Run: headless pygame with SDL's dummy video driver; simulated clock (each Clock.tick advances the game by its frame time, no real sleeping); random seed 0; keys injected as events and as key.get_pressed() state; no mouse input.
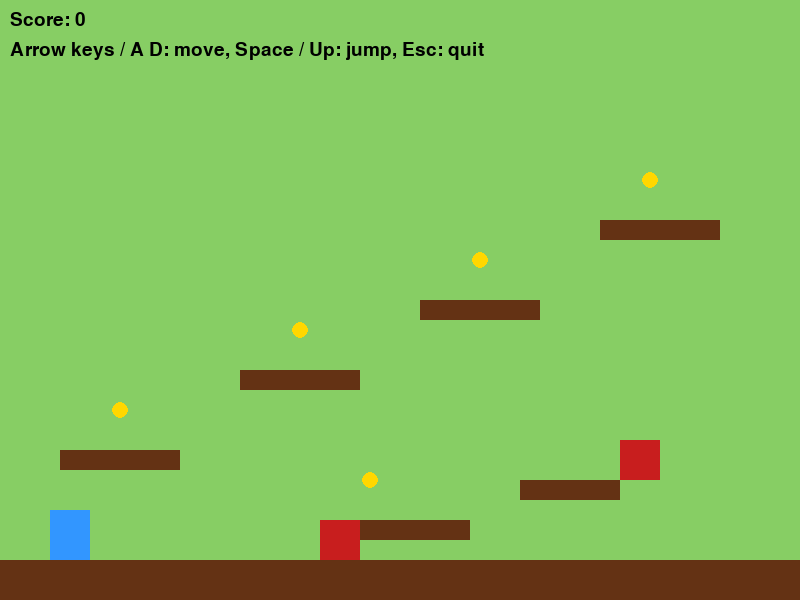
Frame 1 of 4 · flips 1–60 · no input
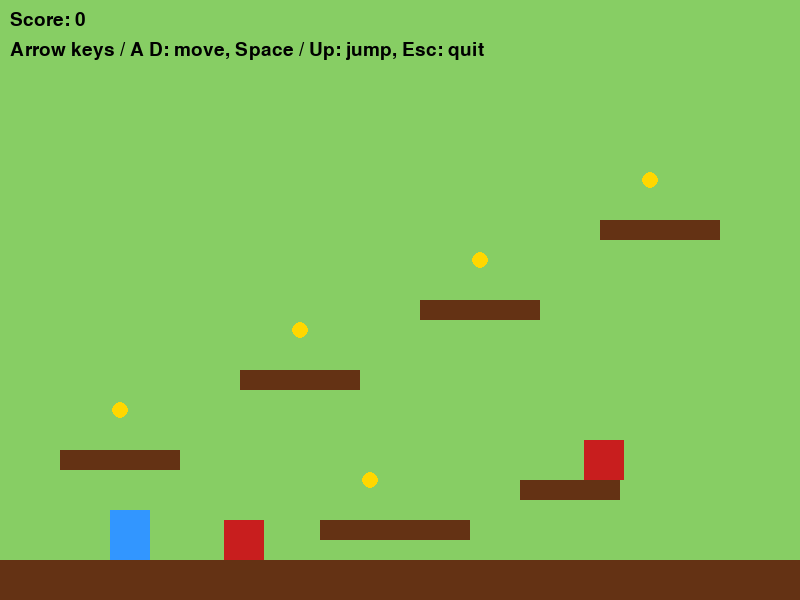
Frame 2 of 4 · flips 61–180 · tapped SPACE, RETURN · held RIGHT (→), D
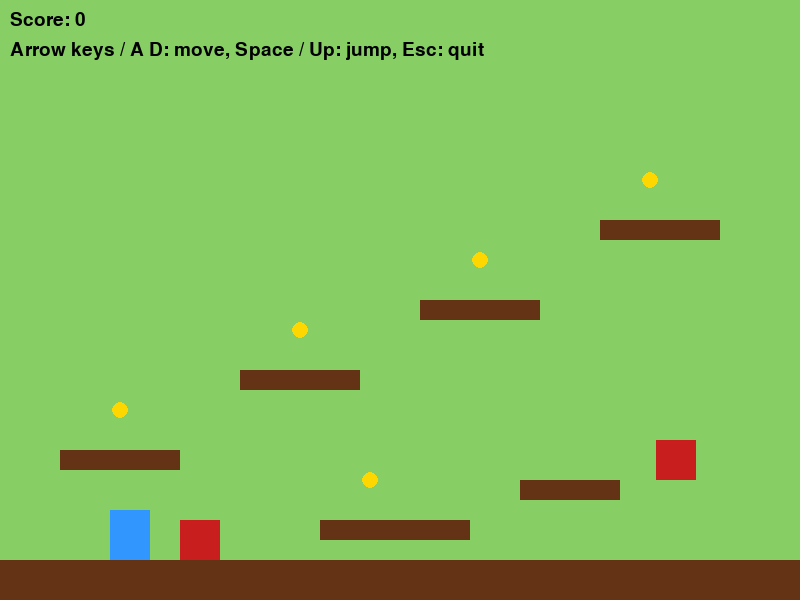
Frame 3 of 4 · flips 181–300 · held DOWN (↓), S
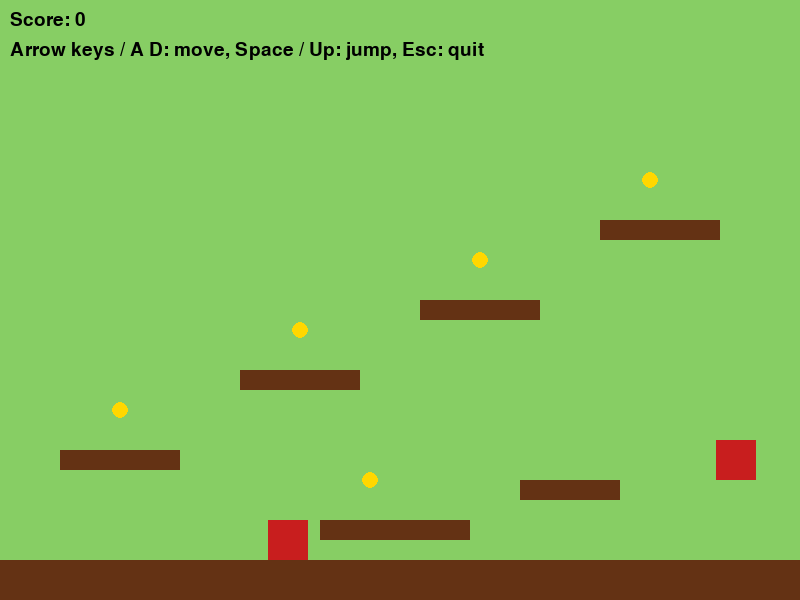
Frame 4 of 4 · flips 301–420 · held LEFT (←), A, UP (↑), W

The pygame program that drew these frames:

import pygame
import sys

# ---------- 設定 ----------
SCREEN_W, SCREEN_H = 800, 600
FPS = 60

# プレイヤー設定
PLAYER_W, PLAYER_H = 40, 50
PLAYER_COLOR = (50, 150, 255)
GRAVITY = 0.8
JUMP_V = -25
MOVE_SPEED = 5

# 色
BG_COLOR = (135, 206, 100)
PLATFORM_COLOR = (100, 50, 20)
ENEMY_COLOR = (200, 30, 30)
COIN_COLOR = (255, 215, 0)

# ---------- クラス ----------
class Player:
    def __init__(self, x, y):
        self.rect = pygame.Rect(x, y, PLAYER_W, PLAYER_H)
        self.vx = 0
        self.vy = 0
        self.on_ground = False
        self.score = 0

    def handle_input(self, keys):
        self.vx = 0
        if keys[pygame.K_LEFT] or keys[pygame.K_a]:
            self.vx = -MOVE_SPEED
        if keys[pygame.K_RIGHT] or keys[pygame.K_d]:
            self.vx = MOVE_SPEED
        if (keys[pygame.K_SPACE] or keys[pygame.K_UP] or keys[pygame.K_w]) and self.on_ground:
            self.vy = JUMP_V
            self.on_ground = False

    def apply_gravity(self):
        self.vy += GRAVITY
        if self.vy > 30:
            self.vy = 30

    def update(self, platforms):
        # 移動（x方向）
        self.rect.x += self.vx
        # x方向の衝突判定
        for p in platforms:
            if self.rect.colliderect(p.rect):
                if self.vx > 0:
                    self.rect.right = p.rect.left
                elif self.vx < 0:
                    self.rect.left = p.rect.right

        # y方向の移動
        self.rect.y += self.vy
        self.on_ground = False
        for p in platforms:
            if self.rect.colliderect(p.rect):
                # 落下中に上に衝突したら地面に立つ
                if self.vy > 0:
                    self.rect.bottom = p.rect.top
                    self.vy = 0
                    self.on_ground = True
                elif self.vy < 0:
                    self.rect.top = p.rect.bottom
                    self.vy = 0

class Platform:
    def __init__(self, x, y, w, h):
        self.rect = pygame.Rect(x, y, w, h)

class Enemy:
    def __init__(self, x, y, w=40, h=40, left_bound=None, right_bound=None, speed=2):
        self.rect = pygame.Rect(x, y, w, h)
        self.speed = speed
        self.left_bound = left_bound if left_bound is not None else x - 100
        self.right_bound = right_bound if right_bound is not None else x + 100

    def update(self):
        self.rect.x += self.speed
        if self.rect.x < self.left_bound or self.rect.right > self.right_bound:
            self.speed *= -1

class Coin:
    def __init__(self, x, y, r=8):
        self.rect = pygame.Rect(x - r, y - r, r*2, r*2)
        self.collected = False

# ---------- レベル作成 ----------
def make_level():
    platforms = []
    # 床
    platforms.append(Platform(0, SCREEN_H - 40, SCREEN_W, 40))
    # 足場
    platforms.append(Platform(60, 450, 120, 20))
    platforms.append(Platform(240, 370, 120, 20))
    platforms.append(Platform(420, 300, 120, 20))
    platforms.append(Platform(600, 220, 120, 20))
    platforms.append(Platform(320, 520, 150, 20))
    platforms.append(Platform(520, 480, 100, 20))

    enemies = [
        Enemy(200, SCREEN_H - 80, left_bound=160, right_bound=360, speed=2),
        Enemy(560, 440, left_bound=520, right_bound=640, speed=1.5),
    ]

    coins = [
        Coin(120, 410),
        Coin(300, 330),
        Coin(480, 260),
        Coin(650, 180),
        Coin(370, 480),
    ]

    return platforms, enemies, coins

# ---------- メイン ----------
def main():
    pygame.init()
    screen = pygame.display.set_mode((SCREEN_W, SCREEN_H))
    pygame.display.set_caption("Mini Mario (Python + Pygame)")
    clock = pygame.time.Clock()
    font = pygame.font.SysFont(None, 28)

    # 初期化
    player = Player(50, SCREEN_H - 100)
    platforms, enemies, coins = make_level()

    running = True
    while running:
        dt = clock.tick(FPS)

        for event in pygame.event.get():
            if event.type == pygame.QUIT:
                running = False
            if event.type == pygame.KEYDOWN and event.key == pygame.K_ESCAPE:
                running = False

        keys = pygame.key.get_pressed()
        player.handle_input(keys)
        player.apply_gravity()
        player.update(platforms)

        # 敵更新
        for e in enemies:
            e.update()

        # 敵との当たり判定（踏む or 接触）
        for e in enemies[:]:
            if player.rect.colliderect(e.rect):
                # プレイヤーが上から落ちていて敵の頭に当たったら倒す
                if player.vy > 0 and player.rect.bottom - e.rect.top < 15:
                    enemies.remove(e)
                    player.vy = JUMP_V / 2  # ちょっとはねる
                else:
                    # ダメージ（とりあえずリスタート）
                    player = Player(50, SCREEN_H - 100)
                    platforms, enemies, coins = make_level()
                    break

        # コイン取得判定
        for coin in coins:
            if (not coin.collected) and player.rect.colliderect(coin.rect):
                coin.collected = True
                player.score += 100

        # 描画
        screen.fill(BG_COLOR)

        # プラットフォーム
        for p in platforms:
            pygame.draw.rect(screen, PLATFORM_COLOR, p.rect)

        # コイン
        for coin in coins:
            if not coin.collected:
                pygame.draw.ellipse(screen, COIN_COLOR, coin.rect)

        # 敵
        for e in enemies:
            pygame.draw.rect(screen, ENEMY_COLOR, e.rect)

        # プレイヤー
        pygame.draw.rect(screen, PLAYER_COLOR, player.rect)

        # HUD
        score_s = font.render(f"Score: {player.score}", True, (0,0,0))
        screen.blit(score_s, (10, 10))

        # 小さな説明
        instr = font.render("Arrow keys / A D: move, Space / Up: jump, Esc: quit", True, (0,0,0))
        screen.blit(instr, (10, 40))

        pygame.display.flip()

    pygame.quit()
    sys.exit()

if __name__ == "__main__":
    main()
